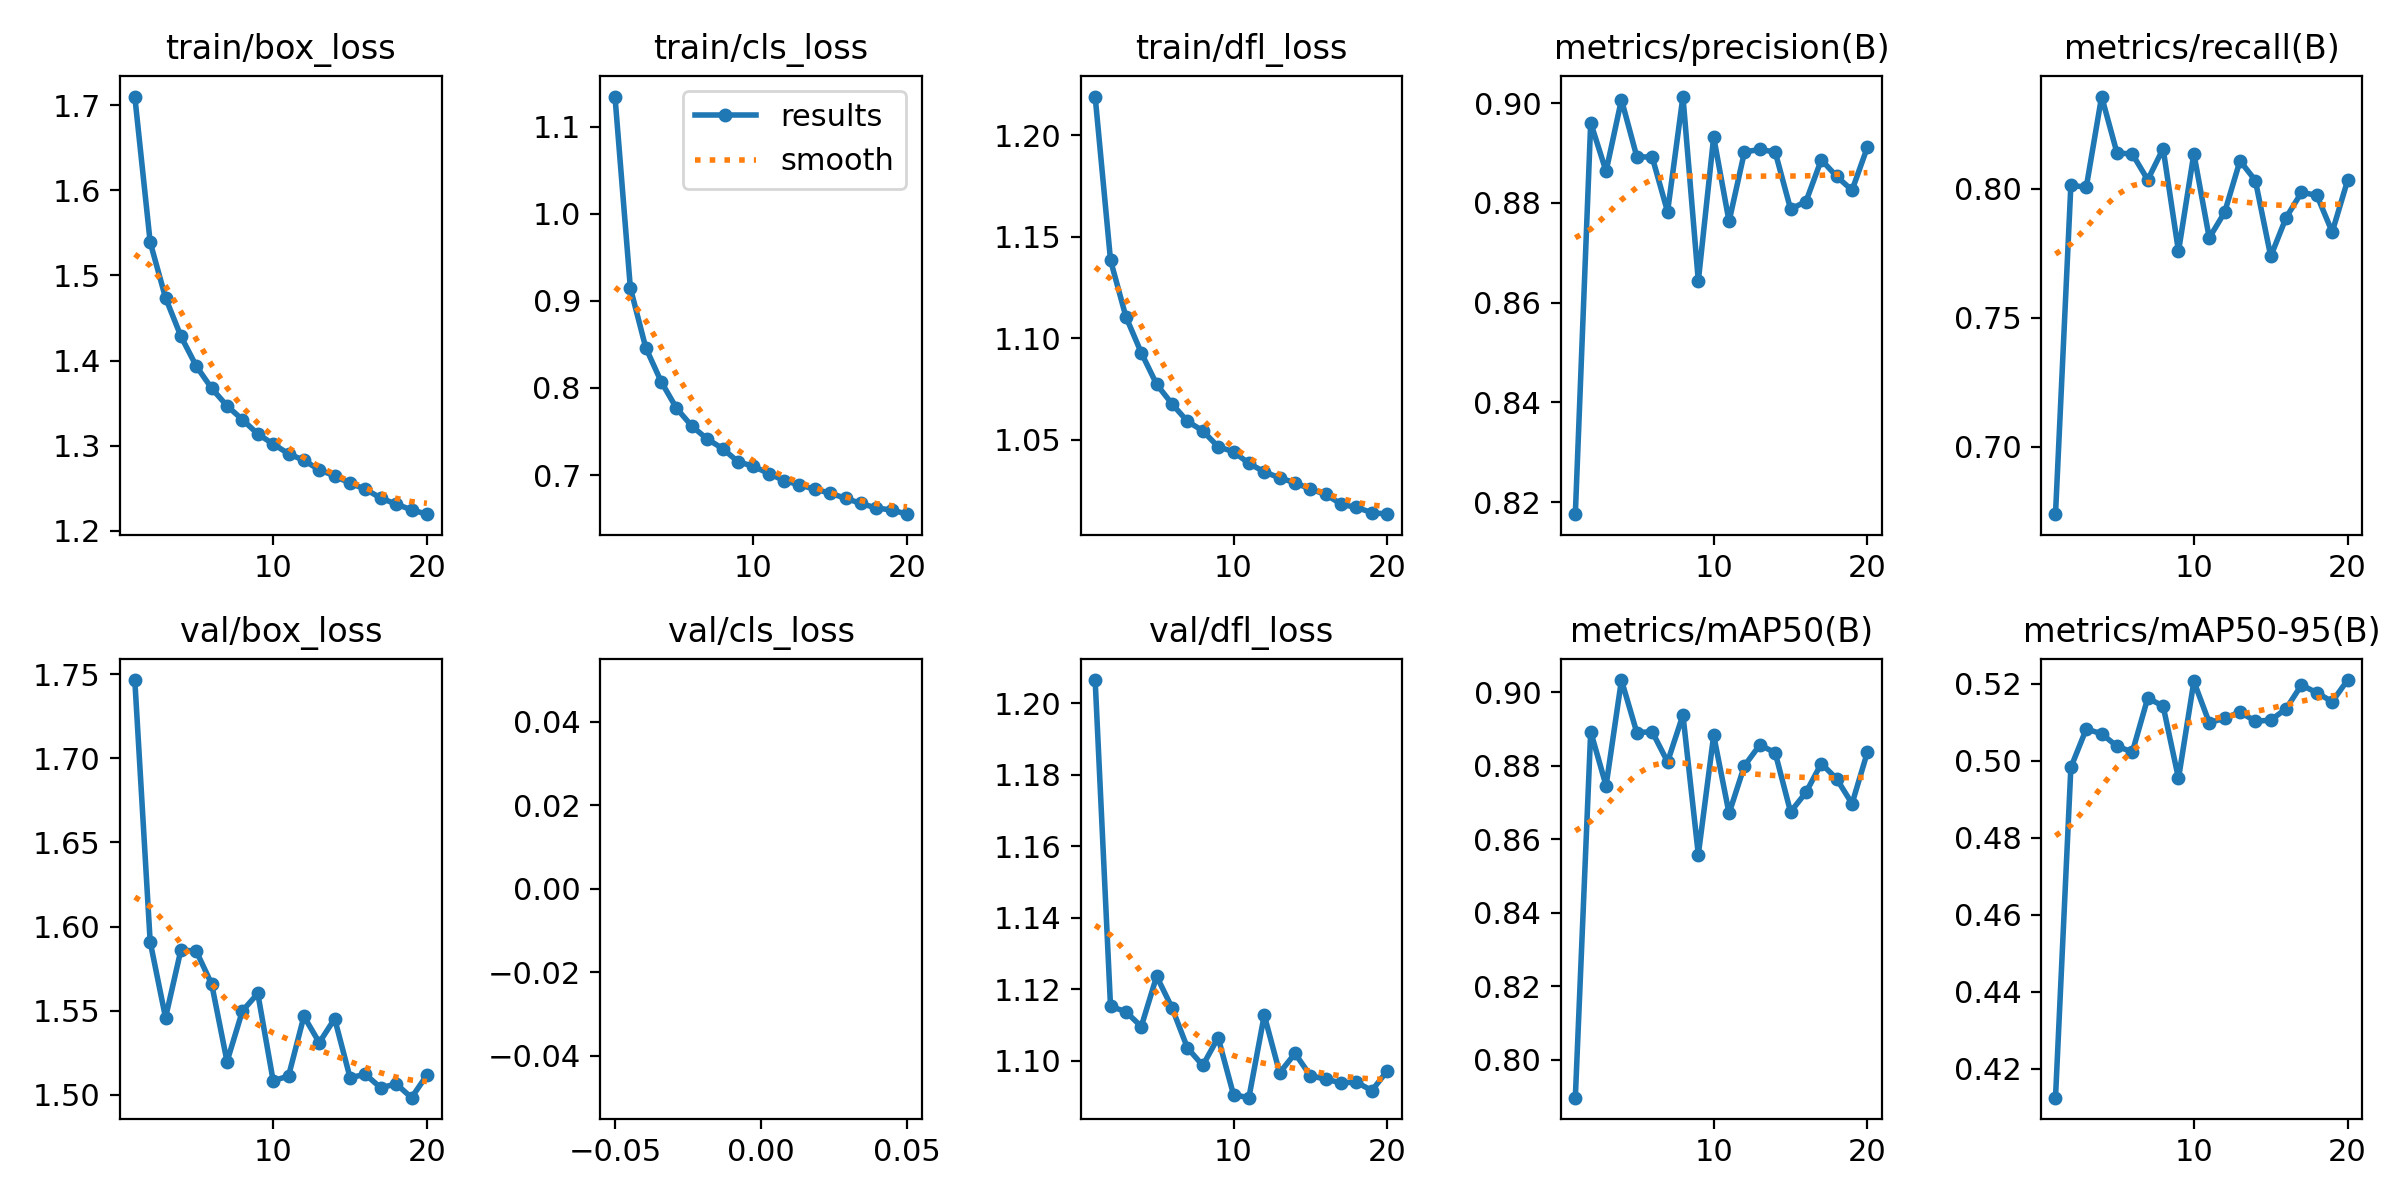

Source data for this figure (header and first rows):
epoch, time, train/box_loss, train/cls_loss, train/dfl_loss, metrics/precision(B), metrics/recall(B), metrics/mAP50(B), metrics/mAP50-95(B), val/box_loss, val/cls_loss, val/dfl_loss, lr/pg0, lr/pg1, lr/pg2
1, 542.8, 1.71, 1.135, 1.219, 0.8176, 0.6739, 0.7897, 0.4124, 1.746, inf, 1.206, 0.06703, 0.000333, 0.000333
2, 1069, 1.539, 0.915, 1.139, 0.8961, 0.8013, 0.8893, 0.4983, 1.591, inf, 1.115, 0.03403, 0.0006657, 0.0006657
3, 1590, 1.474, 0.8464, 1.111, 0.8863, 0.8005, 0.8745, 0.5083, 1.546, inf, 1.114, 0.001028, 0.0009958, 0.0009958
4, 2109, 1.429, 0.8074, 1.093, 0.9007, 0.8356, 0.9033, 0.507, 1.586, inf, 1.11, 0.0009912, 0.0009912, 0.0009912
5, 2628, 1.394, 0.7768, 1.077, 0.8892, 0.8138, 0.889, 0.5038, 1.585, inf, 1.124, 0.0009844, 0.0009844, 0.0009844
6, 3149, 1.367, 0.7562, 1.068, 0.8892, 0.8134, 0.8892, 0.5023, 1.566, inf, 1.115, 0.0009758, 0.0009758, 0.0009758
7, 3668, 1.347, 0.7414, 1.059, 0.8782, 0.8034, 0.881, 0.5163, 1.52, inf, 1.104, 0.0009652, 0.0009652, 0.0009652
8, 4186, 1.331, 0.7305, 1.054, 0.9013, 0.8154, 0.8938, 0.5142, 1.55, inf, 1.099, 0.0009529, 0.0009529, 0.0009529
9, 4703, 1.314, 0.7154, 1.047, 0.8643, 0.7756, 0.8558, 0.4954, 1.56, inf, 1.106, 0.0009388, 0.0009388, 0.0009388
10, 5218, 1.302, 0.7101, 1.044, 0.8932, 0.8135, 0.8882, 0.5206, 1.508, inf, 1.09, 0.0009229, 0.0009229, 0.0009229
11, 5733, 1.291, 0.7018, 1.038, 0.8763, 0.7809, 0.867, 0.5099, 1.511, inf, 1.09, 0.0009055, 0.0009055, 0.0009055
12, 6252, 1.283, 0.6937, 1.034, 0.8902, 0.7907, 0.88, 0.511, 1.547, inf, 1.113, 0.0008864, 0.0008864, 0.0008864
13, 6770, 1.272, 0.6888, 1.031, 0.8907, 0.8107, 0.8856, 0.5127, 1.531, inf, 1.097, 0.0008658, 0.0008658, 0.0008658
14, 7292, 1.265, 0.6838, 1.029, 0.8902, 0.8031, 0.8835, 0.5103, 1.545, inf, 1.102, 0.0008439, 0.0008439, 0.0008439
15, 7813, 1.256, 0.6793, 1.026, 0.8788, 0.7737, 0.8674, 0.5106, 1.51, inf, 1.096, 0.0008205, 0.0008205, 0.0008205
16, 8333, 1.249, 0.6733, 1.023, 0.8802, 0.7887, 0.8727, 0.5135, 1.512, inf, 1.095, 0.000796, 0.000796, 0.000796
17, 8851, 1.239, 0.6674, 1.018, 0.8886, 0.7985, 0.8806, 0.5197, 1.504, inf, 1.094, 0.0007702, 0.0007702, 0.0007702
18, 9371, 1.232, 0.6622, 1.017, 0.8853, 0.7974, 0.8764, 0.5177, 1.507, inf, 1.094, 0.0007435, 0.0007435, 0.0007435
19, 9891, 1.225, 0.6599, 1.014, 0.8825, 0.7832, 0.8697, 0.5154, 1.498, inf, 1.092, 0.0007158, 0.0007158, 0.0007158
20, 10413, 1.22, 0.6551, 1.013, 0.8912, 0.8031, 0.8837, 0.521, 1.512, inf, 1.097, 0.0006872, 0.0006872, 0.0006872
